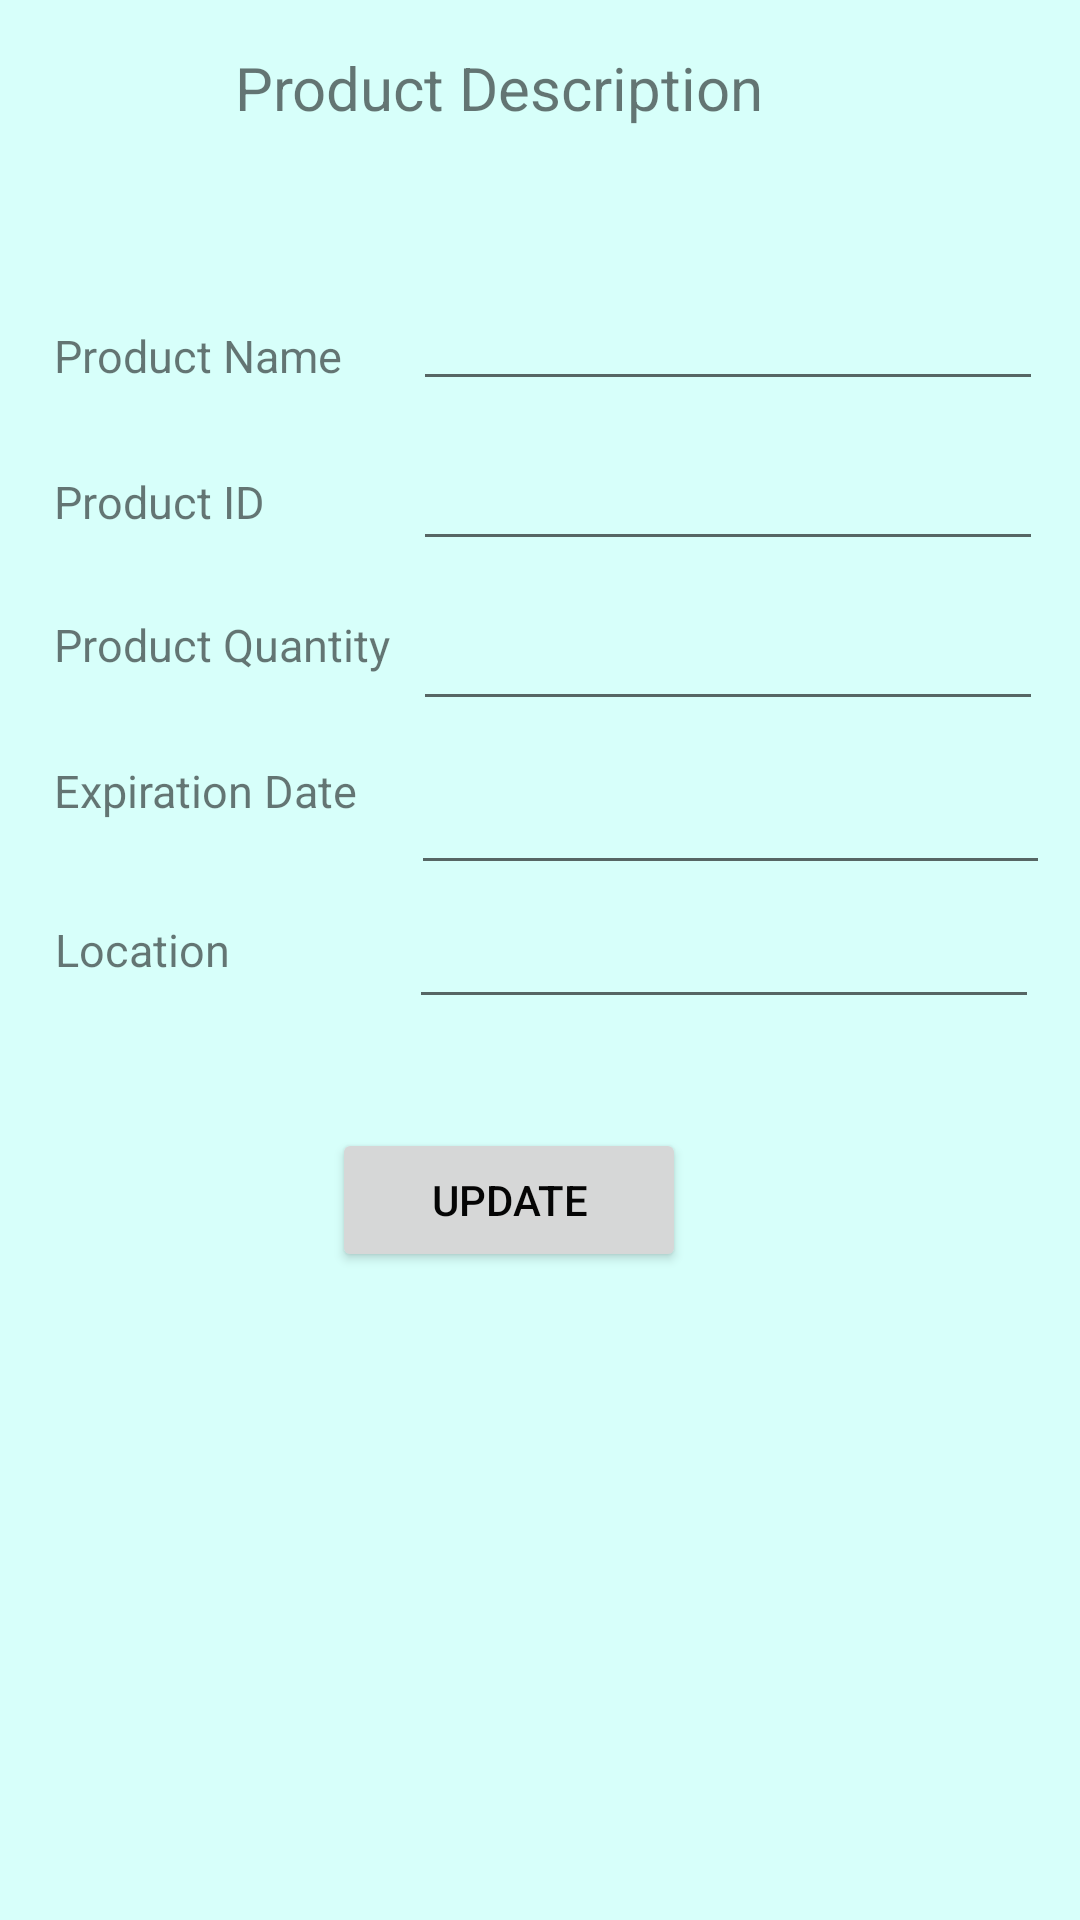

Produce the Android XML layout that renders to this screen, including the resource entries it uses.
<!-- AndroidManifest.xml: application theme AppTheme -->
<!-- res/layout/product_description.xml -->
<?xml version="1.0" encoding="utf-8"?>
<android.support.constraint.ConstraintLayout xmlns:android="http://schemas.android.com/apk/res/android"
    xmlns:app="http://schemas.android.com/apk/res-auto"
    xmlns:tools="http://schemas.android.com/tools"
    android:layout_width="match_parent"
    android:layout_height="match_parent"
    tools:context=".ProductDescription">


    <EditText
        android:id="@+id/editText6"
        android:layout_width="wrap_content"
        android:layout_height="wrap_content"
        android:layout_marginBottom="8dp"
        android:layout_marginEnd="8dp"
        android:layout_marginRight="16dp"
        android:layout_marginStart="8dp"
        android:layout_marginTop="8dp"
        android:ems="10"
        android:inputType="textPersonName"
        app:layout_constraintBottom_toBottomOf="parent"
        app:layout_constraintEnd_toEndOf="parent"
        app:layout_constraintHorizontal_bias="0.968"
        app:layout_constraintRight_toRightOf="parent"
        app:layout_constraintStart_toStartOf="parent"
        app:layout_constraintTop_toTopOf="parent"
        app:layout_constraintVertical_bias="0.145" />

    <EditText
        android:id="@+id/editText7"
        android:layout_width="wrap_content"
        android:layout_height="wrap_content"
        android:layout_marginBottom="8dp"
        android:layout_marginEnd="8dp"
        android:layout_marginRight="16dp"
        android:layout_marginStart="8dp"
        android:layout_marginTop="8dp"
        android:ems="10"
        android:inputType="textPersonName"
        app:layout_constraintBottom_toBottomOf="parent"
        app:layout_constraintEnd_toEndOf="parent"
        app:layout_constraintHorizontal_bias="0.968"
        app:layout_constraintRight_toRightOf="parent"
        app:layout_constraintStart_toStartOf="parent"
        app:layout_constraintTop_toTopOf="parent"
        app:layout_constraintVertical_bias="0.236" />

    <EditText
        android:id="@+id/editText8"
        android:layout_width="wrap_content"
        android:layout_height="wrap_content"
        android:layout_marginBottom="8dp"
        android:layout_marginEnd="8dp"
        android:layout_marginRight="16dp"
        android:layout_marginStart="8dp"
        android:layout_marginTop="8dp"
        android:ems="10"
        android:inputType="textPersonName"
        app:layout_constraintBottom_toBottomOf="parent"
        app:layout_constraintEnd_toEndOf="parent"
        app:layout_constraintHorizontal_bias="0.968"
        app:layout_constraintRight_toRightOf="parent"
        app:layout_constraintStart_toStartOf="parent"
        app:layout_constraintTop_toTopOf="parent"
        app:layout_constraintVertical_bias="0.328" />

    <TextView
        android:id="@+id/prodName"
        android:layout_width="172dp"
        android:layout_height="47dp"
        android:layout_marginBottom="8dp"
        android:layout_marginEnd="8dp"
        android:layout_marginStart="8dp"
        android:layout_marginTop="8dp"
        android:text="Product Name"
        android:textSize="15dp"
        app:layout_constraintBottom_toBottomOf="parent"
        app:layout_constraintEnd_toEndOf="parent"
        app:layout_constraintHorizontal_bias="0.059"
        app:layout_constraintStart_toStartOf="parent"
        app:layout_constraintTop_toTopOf="parent"
        app:layout_constraintVertical_bias="0.174" />

    <TextView
        android:id="@+id/prodId"
        android:layout_width="174dp"
        android:layout_height="47dp"
        android:layout_marginBottom="8dp"
        android:layout_marginEnd="8dp"
        android:layout_marginStart="8dp"
        android:layout_marginTop="8dp"
        android:text="Product ID"
        android:textSize="15dp"
        app:layout_constraintBottom_toBottomOf="parent"
        app:layout_constraintEnd_toEndOf="parent"
        app:layout_constraintHorizontal_bias="0.059"
        app:layout_constraintStart_toStartOf="parent"
        app:layout_constraintTop_toTopOf="parent"
        app:layout_constraintVertical_bias="0.258" />

    <TextView
        android:id="@+id/prodQuant"
        android:layout_width="172dp"
        android:layout_height="47dp"
        android:layout_marginBottom="8dp"
        android:layout_marginEnd="8dp"
        android:layout_marginStart="8dp"
        android:layout_marginTop="8dp"
        android:text="Product Quantity"
        android:textSize="15dp"
        app:layout_constraintBottom_toBottomOf="parent"
        app:layout_constraintEnd_toEndOf="parent"
        app:layout_constraintHorizontal_bias="0.059"
        app:layout_constraintStart_toStartOf="parent"
        app:layout_constraintTop_toTopOf="parent"
        app:layout_constraintVertical_bias="0.341" />

    <TextView
        android:id="@+id/expDate"
        android:layout_width="173dp"
        android:layout_height="47dp"
        android:layout_marginBottom="8dp"
        android:layout_marginEnd="8dp"
        android:layout_marginStart="8dp"
        android:layout_marginTop="8dp"
        android:text="Expiration Date"
        android:textSize="15dp"
        app:layout_constraintBottom_toBottomOf="parent"
        app:layout_constraintEnd_toEndOf="parent"
        app:layout_constraintHorizontal_bias="0.059"
        app:layout_constraintStart_toStartOf="parent"
        app:layout_constraintTop_toTopOf="parent"
        app:layout_constraintVertical_bias="0.425" />

    <TextView
        android:id="@+id/location"
        android:layout_width="174dp"
        android:layout_height="47dp"
        android:layout_marginBottom="8dp"
        android:layout_marginEnd="8dp"
        android:layout_marginStart="8dp"
        android:layout_marginTop="8dp"
        android:text="Location"
        android:textSize="15dp"
        app:layout_constraintBottom_toBottomOf="parent"
        app:layout_constraintEnd_toEndOf="parent"
        app:layout_constraintHorizontal_bias="0.061"
        app:layout_constraintStart_toStartOf="parent"
        app:layout_constraintTop_toTopOf="parent"
        app:layout_constraintVertical_bias="0.517" />

    <EditText
        android:id="@+id/editText10"
        android:layout_width="wrap_content"
        android:layout_height="wrap_content"
        android:layout_marginBottom="8dp"
        android:layout_marginEnd="8dp"
        android:layout_marginRight="16dp"
        android:layout_marginStart="8dp"
        android:layout_marginTop="8dp"
        android:ems="10"
        android:inputType="textPersonName"
        app:layout_constraintBottom_toBottomOf="parent"
        app:layout_constraintEnd_toEndOf="parent"
        app:layout_constraintHorizontal_bias="0.958"
        app:layout_constraintRight_toRightOf="parent"
        app:layout_constraintStart_toStartOf="parent"
        app:layout_constraintTop_toTopOf="parent"
        app:layout_constraintVertical_bias="0.498" />

    <TextView
        android:id="@+id/textView9"
        android:layout_width="263dp"
        android:layout_height="43dp"
        android:layout_marginBottom="8dp"
        android:layout_marginEnd="8dp"
        android:layout_marginStart="8dp"
        android:layout_marginTop="8dp"
        android:text="       Product Description"
        android:textSize="20dp"
        app:layout_constraintBottom_toBottomOf="parent"
        app:layout_constraintEnd_toEndOf="parent"
        app:layout_constraintHorizontal_bias="0.436"
        app:layout_constraintStart_toStartOf="parent"
        app:layout_constraintTop_toTopOf="parent"
        app:layout_constraintVertical_bias="0.013" />

    <Button
        android:id="@+id/update"
        android:layout_width="118dp"
        android:layout_height="wrap_content"
        android:layout_marginBottom="8dp"
        android:layout_marginEnd="8dp"
        android:layout_marginStart="8dp"
        android:layout_marginTop="8dp"
        android:text="Update"
        app:layout_constraintBottom_toBottomOf="parent"
        app:layout_constraintEnd_toEndOf="parent"
        app:layout_constraintHorizontal_bias="0.455"
        app:layout_constraintStart_toStartOf="parent"
        app:layout_constraintTop_toTopOf="parent"
        app:layout_constraintVertical_bias="0.639" />

    <EditText
        android:id="@+id/editText11"
        android:layout_width="213dp"
        android:layout_height="45dp"
        android:layout_marginBottom="8dp"
        android:layout_marginEnd="8dp"
        android:layout_marginRight="24dp"
        android:layout_marginStart="120dp"
        android:layout_marginLeft="120dp"
        android:layout_marginTop="8dp"
        android:ems="10"
        android:inputType="date"
        app:layout_constraintBottom_toBottomOf="parent"
        app:layout_constraintEnd_toEndOf="parent"
        app:layout_constraintHorizontal_bias="0.901"
        app:layout_constraintRight_toRightOf="parent"
        app:layout_constraintStart_toStartOf="parent"
        app:layout_constraintTop_toTopOf="parent"
        app:layout_constraintVertical_bias="0.418" />

</android.support.constraint.ConstraintLayout>
<!-- resources referenced by this layout -->
<resources>
  <style name="AppTheme" parent="Theme.AppCompat.Light.DarkActionBar">
          
          <item name="colorPrimary">@color/colorPrimary</item>
          <item name="colorPrimaryDark">@color/colorPrimaryDark</item>
          <item name="colorAccent">@color/colorAccent</item>
          <item name="android:windowBackground">@color/colorBackground</item>
          <item name="android:textColorPrimary">@color/text_color_primary</item>
      </style>
  <color name="colorPrimary">#3742b1</color>
  <color name="colorPrimaryDark">#262e7b</color>
  <color name="colorAccent">#FF4081</color>
  <color name="colorBackground">#f9d7fffa</color>
  <color name="text_color_primary">#f9000000</color>
</resources>
